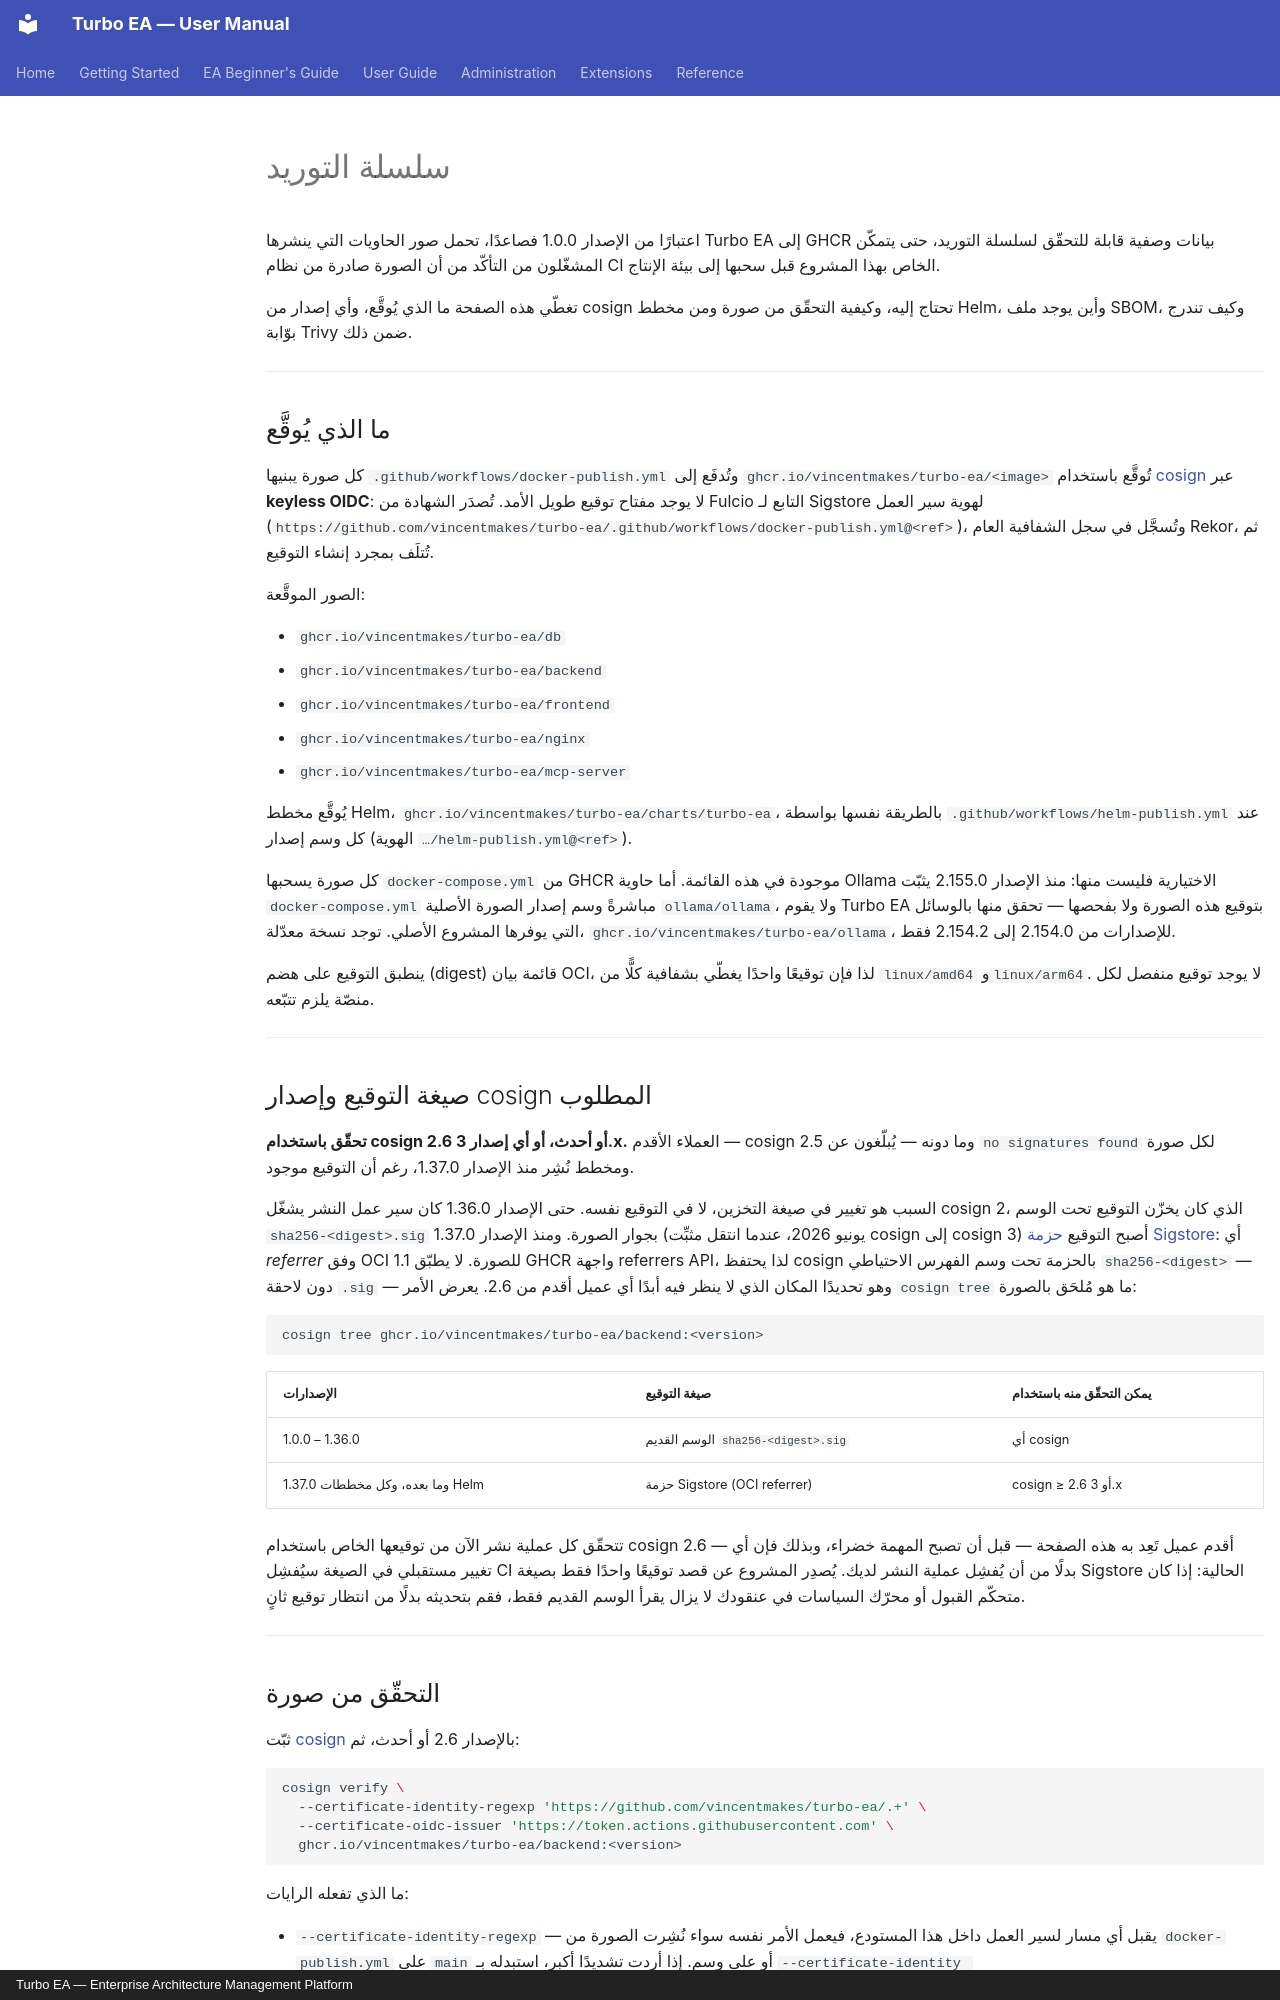

repository: vincentmakes/turbo-ea · page: admin/supply-chain.ar/index.html · generator: mkdocs · copyright: Turbo EA — Enterprise Architecture Management Platform

# سلسلة التوريد

اعتبارًا من الإصدار 1.0.0 فصاعدًا، تحمل صور الحاويات التي ينشرها Turbo EA إلى GHCR بيانات وصفية قابلة للتحقّق لسلسلة التوريد، حتى يتمكّن المشغّلون من التأكّد من أن الصورة صادرة من نظام CI الخاص بهذا المشروع قبل سحبها إلى بيئة الإنتاج.

تغطّي هذه الصفحة ما الذي يُوقَّع، وأي إصدار من cosign تحتاج إليه، وكيفية التحقّق من صورة ومن مخطط Helm، وأين يوجد ملف SBOM، وكيف تندرج بوّابة Trivy ضمن ذلك.

---

## ما الذي يُوقَّع

كل صورة يبنيها `.github/workflows/docker-publish.yml` وتُدفَع إلى `ghcr.io/vincentmakes/turbo-ea/<image>` تُوقَّع باستخدام [cosign](https://github.com/sigstore/cosign) عبر **keyless OIDC**: لا يوجد مفتاح توقيع طويل الأمد. تُصدَر الشهادة من Fulcio التابع لـ Sigstore لهوية سير العمل (`https://github.com/vincentmakes/turbo-ea/.github/workflows/docker-publish.yml@<ref>`)، وتُسجَّل في سجل الشفافية العام Rekor، ثم تُتلَف بمجرد إنشاء التوقيع.

الصور الموقَّعة:

- `ghcr.io/vincentmakes/turbo-ea/db`
- `ghcr.io/vincentmakes/turbo-ea/backend`
- `ghcr.io/vincentmakes/turbo-ea/frontend`
- `ghcr.io/vincentmakes/turbo-ea/nginx`
- `ghcr.io/vincentmakes/turbo-ea/mcp-server`

يُوقَّع مخطط Helm، `ghcr.io/vincentmakes/turbo-ea/charts/turbo-ea`، بالطريقة نفسها بواسطة `.github/workflows/helm-publish.yml` عند كل وسم إصدار (الهوية `…/helm-publish.yml@<ref>`).

كل صورة يسحبها `docker-compose.yml` من GHCR موجودة في هذه القائمة. أما حاوية Ollama الاختيارية فليست منها: منذ الإصدار 2.155.0 يثبّت `docker-compose.yml` مباشرةً وسم إصدار الصورة الأصلية `ollama/ollama`، ولا يقوم Turbo EA بتوقيع هذه الصورة ولا بفحصها — تحقق منها بالوسائل التي يوفرها المشروع الأصلي. توجد نسخة معدّلة، `ghcr.io/vincentmakes/turbo-ea/ollama`، للإصدارات من 2.154.0 إلى 2.154.2 فقط.

ينطبق التوقيع على هضم (digest) قائمة بيان OCI، لذا فإن توقيعًا واحدًا يغطّي بشفافية كلًّا من `linux/amd64` و`linux/arm64`. لا يوجد توقيع منفصل لكل منصّة يلزم تتبّعه.

---

## صيغة التوقيع وإصدار cosign المطلوب

**تحقّق باستخدام cosign 2.6 أو أحدث، أو أي إصدار 3.x.** العملاء الأقدم — cosign 2.5 وما دونه — يُبلّغون عن `no signatures found` لكل صورة ومخطط نُشِر منذ الإصدار 1.37.0، رغم أن التوقيع موجود.

السبب هو تغيير في صيغة التخزين، لا في التوقيع نفسه. حتى الإصدار 1.36.0 كان سير عمل النشر يشغّل cosign 2، الذي كان يخزّن التوقيع تحت الوسم `sha256-<digest>.sig` بجوار الصورة. ومنذ الإصدار 1.37.0 (يونيو 2026، عندما انتقل مثبِّت cosign إلى cosign 3) أصبح التوقيع [حزمة Sigstore](https://docs.sigstore.dev/about/bundle/): أي *referrer* وفق OCI 1.1 للصورة. لا يطبّق GHCR واجهة referrers API، لذا يحتفظ cosign بالحزمة تحت وسم الفهرس الاحتياطي `sha256-<digest>` — دون لاحقة `.sig` — وهو تحديدًا المكان الذي لا ينظر فيه أبدًا أي عميل أقدم من 2.6. يعرض الأمر `cosign tree` ما هو مُلحَق بالصورة:

```bash
cosign tree ghcr.io/vincentmakes/turbo-ea/backend:<version>
```

| الإصدارات | صيغة التوقيع | يمكن التحقّق منه باستخدام |
|-----------|--------------|---------------------------|
| 1.0.0 – 1.36.0 | الوسم القديم `sha256-<digest>.sig` | أي cosign |
| 1.37.0 وما بعده، وكل مخططات Helm | حزمة Sigstore (OCI referrer) | cosign ≥ 2.6 أو 3.x |

تتحقّق كل عملية نشر الآن من توقيعها الخاص باستخدام cosign 2.6 — أقدم عميل تَعِد به هذه الصفحة — قبل أن تصبح المهمة خضراء، وبذلك فإن أي تغيير مستقبلي في الصيغة سيُفشِل CI بدلًا من أن يُفشِل عملية النشر لديك. يُصدِر المشروع عن قصد توقيعًا واحدًا فقط بصيغة Sigstore الحالية: إذا كان متحكّم القبول أو محرّك السياسات في عنقودك لا يزال يقرأ الوسم القديم فقط، فقم بتحديثه بدلًا من انتظار توقيع ثانٍ.

---
